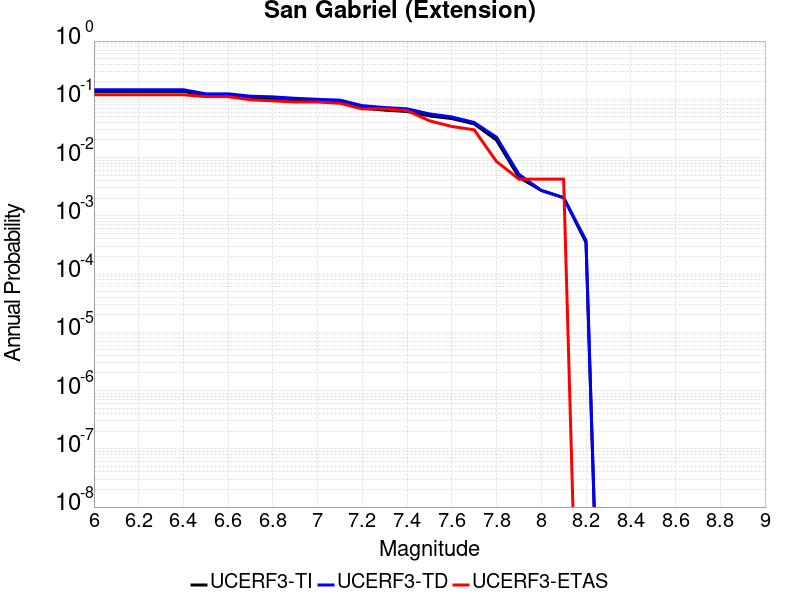

Values plotted in this chart, from the file beside it:
Magnitude, UCERF3-TI Prob, UCERF3-TD Prob, UCERF3-ETAS Prob
6.0, 0.137, 0.1461, 0.1197
6.1, 0.137, 0.1461, 0.1197
6.2, 0.137, 0.1461, 0.1197
6.3, 0.137, 0.1461, 0.1197
6.4, 0.137, 0.1461, 0.1197
6.5, 0.1157, 0.1243, 0.1111
6.6, 0.1157, 0.1243, 0.1111
6.7, 0.1049, 0.1132, 0.09829
6.8, 0.1019, 0.1101, 0.09402
6.9, 0.09589, 0.1041, 0.08974
7.0, 0.09189, 0.09997, 0.08974
7.1, 0.0889, 0.09686, 0.08547
7.2, 0.0705, 0.07781, 0.06838
7.3, 0.0652, 0.07225, 0.06838
7.4, 0.06183, 0.06862, 0.0641
7.5, 0.05188, 0.05614, 0.04274
7.6, 0.04669, 0.04985, 0.03419
7.7, 0.03784, 0.04004, 0.02991
7.8, 0.01988, 0.02233, 0.008547
7.9, 0.004593, 0.005159, 0.004274
8.0, 0.002726, 0.002731, 0.004274
8.1, 0.002053, 0.002046, 0.004274
8.2, 3.473524E-4, 3.7873574E-4, 0.0
